Run: headless pygame with SDL's dummy video driver; simulated clock (each Clock.tick advances the game by its frame time, no real sleeping); random seed 0; keys injected as events and as key.get_pressed() state; mouse plan: one left click at the window centre at the start of phase 2, then a move to the lower-right quarter at the start of phase 3.
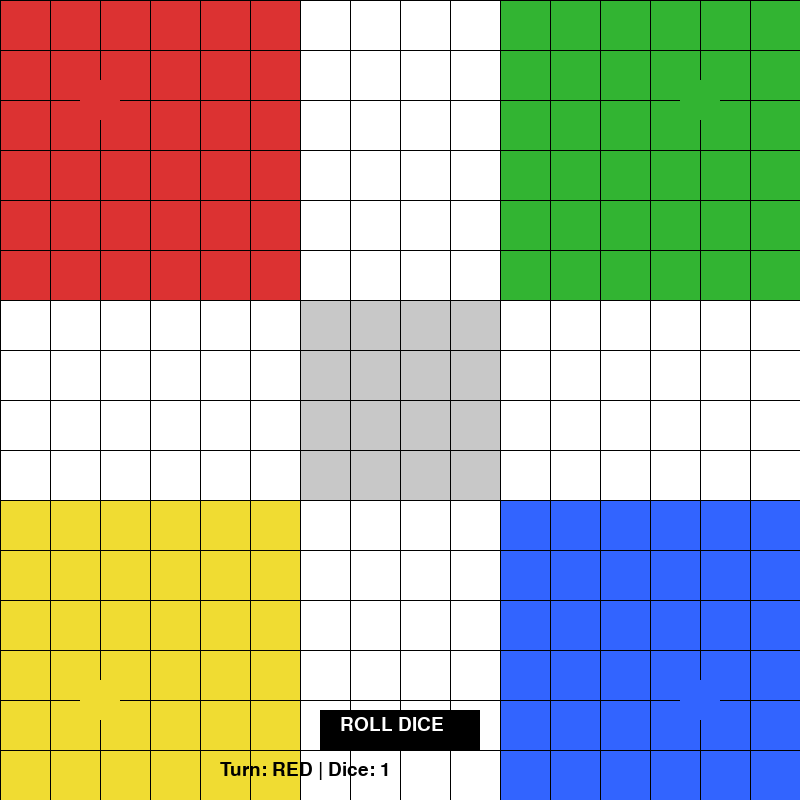
Frame 1 of 4 · flips 1–60 · no input
Frame 2 of 4 · flips 61–180 · clicked the window centre · tapped SPACE, RETURN · held RIGHT (→), D · screen unchanged from frame 1, image omitted
Frame 3 of 4 · flips 181–300 · moved the mouse to the lower-right quarter · held DOWN (↓), S · screen unchanged from frame 2, image omitted
Frame 4 of 4 · flips 301–420 · held LEFT (←), A, UP (↑), W · screen unchanged from frame 3, image omitted

The pygame program that drew these frames:

# Realistic Ludo Game (Python + Pygame)
# Install pygame first:
# pip install pygame

import pygame
import random
import sys

pygame.init()

# Window
WIDTH, HEIGHT = 800, 800
screen = pygame.display.set_mode((WIDTH, HEIGHT))
pygame.display.set_caption("Real Ludo Game")

# Colors
WHITE = (255, 255, 255)
BLACK = (0, 0, 0)
RED = (220, 50, 50)
GREEN = (50, 180, 50)
BLUE = (50, 100, 255)
YELLOW = (240, 220, 50)
GRAY = (200, 200, 200)

font = pygame.font.SysFont("Arial", 28)

# Token positions
players = {
    "red": [(100, 100)],
    "green": [(700, 100)],
    "yellow": [(100, 700)],
    "blue": [(700, 700)]
}

turns = ["red", "green", "yellow", "blue"]
turn_index = 0
dice_value = 1

# Path positions (simple demo path)
path = [
    (400, 700), (400, 650), (400, 600), (400, 550),
    (400, 500), (450, 500), (500, 500), (550, 500),
    (600, 500), (650, 500), (700, 500),
    (700, 450), (700, 400), (650, 400), (600, 400),
    (550, 400), (500, 400), (450, 400), (400, 400),
]

player_steps = {
    "red": 0,
    "green": 0,
    "yellow": 0,
    "blue": 0
}


def draw_board():
    screen.fill(WHITE)

    # Home Areas
    pygame.draw.rect(screen, RED, (0, 0, 300, 300))
    pygame.draw.rect(screen, GREEN, (500, 0, 300, 300))
    pygame.draw.rect(screen, YELLOW, (0, 500, 300, 300))
    pygame.draw.rect(screen, BLUE, (500, 500, 300, 300))

    # Center
    pygame.draw.rect(screen, GRAY, (300, 300, 200, 200))

    # Grid lines
    for i in range(0, 801, 50):
        pygame.draw.line(screen, BLACK, (i, 0), (i, 800), 1)
        pygame.draw.line(screen, BLACK, (0, i), (800, i), 1)


def draw_tokens():
    color_map = {
        "red": RED,
        "green": GREEN,
        "yellow": YELLOW,
        "blue": BLUE
    }

    for player, positions in players.items():
        for pos in positions:
            pygame.draw.circle(screen, color_map[player], pos, 20)


def move_player(player, steps):
    current = player_steps[player]
    current += steps

    if current >= len(path):
        current = len(path) - 1

    player_steps[player] = current
    players[player][0] = path[current]


def draw_ui():
    current_player = turns[turn_index]

    text = font.render(
        f"Turn: {current_player.upper()} | Dice: {dice_value}",
        True,
        BLACK
    )
    screen.blit(text, (220, 760))

    button = pygame.draw.rect(screen, BLACK, (320, 710, 160, 40))
    btn_text = font.render("ROLL DICE", True, WHITE)
    screen.blit(btn_text, (340, 715))

    return button


clock = pygame.time.Clock()

while True:
    clock.tick(60)

    button = None

    for event in pygame.event.get():
        if event.type == pygame.QUIT:
            pygame.quit()
            sys.exit()

        if event.type == pygame.MOUSEBUTTONDOWN:
            mouse = pygame.mouse.get_pos()

            if button and button.collidepoint(mouse):
                dice_value = random.randint(1, 6)

                current_player = turns[turn_index]
                move_player(current_player, dice_value)

                turn_index = (turn_index + 1) % 4

    draw_board()
    draw_tokens()
    button = draw_ui()

    pygame.display.update()
